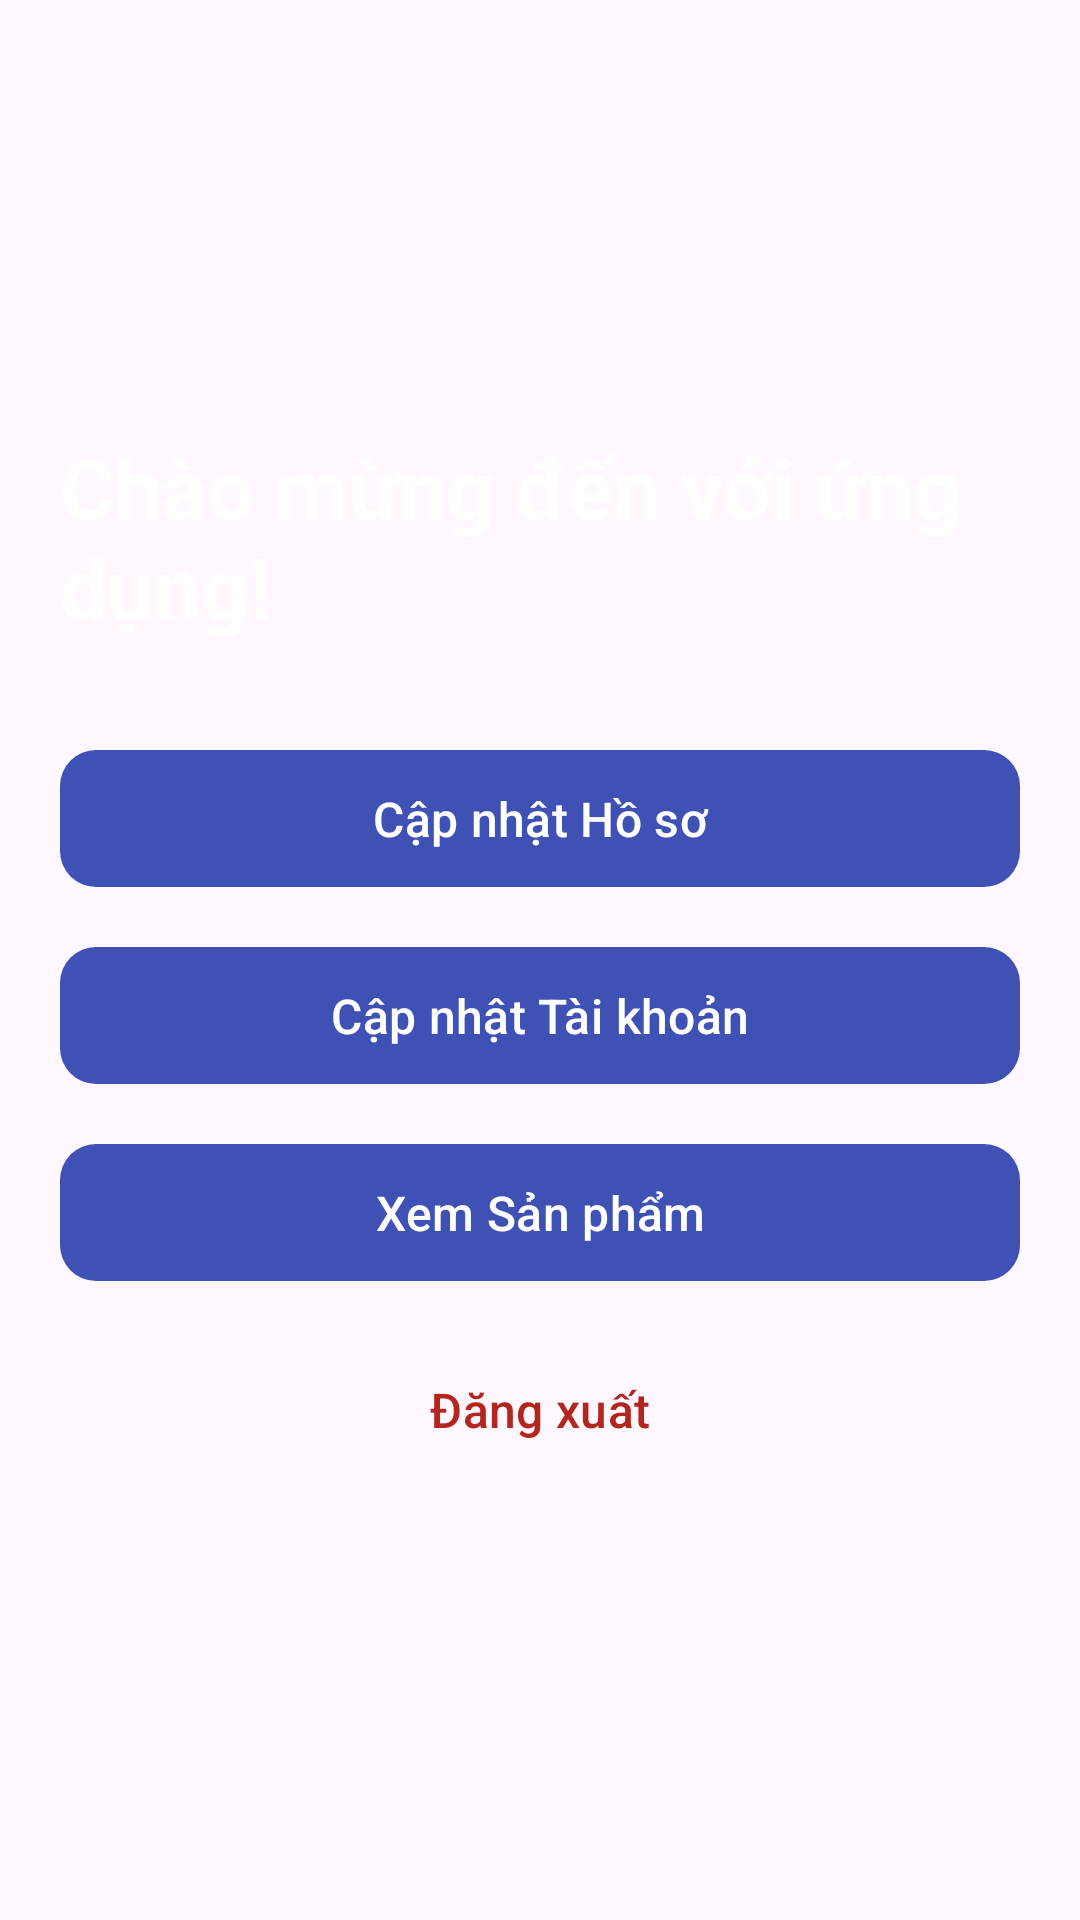

Produce the Android XML layout that renders to this screen, including the resource entries it uses.
<!-- AndroidManifest.xml: application theme AppTheme -->
<!-- res/layout/activity_main.xml -->
<?xml version="1.0" encoding="utf-8"?>
<androidx.constraintlayout.widget.ConstraintLayout
    xmlns:android="http://schemas.android.com/apk/res/android"
    xmlns:app="http://schemas.android.com/apk/res-auto"
    xmlns:tools="http://schemas.android.com/tools"
    android:layout_width="match_parent"
    android:layout_height="match_parent"
    android:background="@drawable/gradient_background"
    tools:context=".activities.MainActivity">

    <LinearLayout
        android:layout_width="0dp"
        android:layout_height="wrap_content"
        android:background="@drawable/card_background"
        android:orientation="vertical"
        android:padding="20dp"
        app:layout_constraintBottom_toBottomOf="parent"
        app:layout_constraintEnd_toEndOf="parent"
        app:layout_constraintStart_toStartOf="parent"
        app:layout_constraintTop_toTopOf="parent">

        <TextView
            android:id="@+id/tvWelcome"
            android:layout_width="wrap_content"
            android:layout_height="wrap_content"
            android:layout_gravity="center"
            android:layout_marginBottom="32dp"
            android:text="Chào mừng đến với ứng dụng!"
            android:textColor="?attr/colorOnPrimary"
            android:textSize="28sp"
            android:textStyle="bold" />

        <com.google.android.material.button.MaterialButton
            android:id="@+id/btnUpdateProfile"
            android:layout_width="match_parent"
            android:layout_height="wrap_content"
            android:layout_marginBottom="12dp"
            android:paddingVertical="12dp"
            android:text="Cập nhật Hồ sơ"
            android:textColor="?attr/colorOnPrimary"
            android:textSize="16sp"
            app:backgroundTint="?attr/colorPrimary"
            app:cornerRadius="12dp"
            app:rippleColor="?attr/colorPrimaryContainer" />

        <com.google.android.material.button.MaterialButton
            android:id="@+id/btnUpdateAccount"
            android:layout_width="match_parent"
            android:layout_height="wrap_content"
            android:layout_marginBottom="12dp"
            android:paddingVertical="12dp"
            android:text="Cập nhật Tài khoản"
            android:textColor="?attr/colorOnPrimary"
            android:textSize="16sp"
            app:backgroundTint="?attr/colorPrimary"
            app:cornerRadius="12dp"
            app:rippleColor="?attr/colorPrimaryContainer" />

        <com.google.android.material.button.MaterialButton
            android:id="@+id/btnProductList"
            android:layout_width="match_parent"
            android:layout_height="wrap_content"
            android:layout_marginBottom="12dp"
            android:paddingVertical="12dp"
            android:text="Xem Sản phẩm"
            android:textColor="?attr/colorOnPrimary"
            android:textSize="16sp"
            app:backgroundTint="?attr/colorPrimary"
            app:cornerRadius="12dp"
            app:rippleColor="?attr/colorPrimaryContainer" />

        <com.google.android.material.button.MaterialButton
            android:id="@+id/btnLogout"
            android:layout_width="match_parent"
            android:layout_height="wrap_content"
            android:paddingVertical="12dp"
            android:text="Đăng xuất"
            android:textColor="?attr/colorError"
            android:textSize="16sp"
            app:backgroundTint="@android:color/transparent"
            app:cornerRadius="12dp"
            app:rippleColor="?attr/colorErrorContainer"
            app:strokeColor="?attr/colorError" />
    </LinearLayout>
</androidx.constraintlayout.widget.ConstraintLayout>
<!-- resources referenced by this layout -->
<resources>
  <style name="AppTheme" parent="Theme.Material3.DayNight.NoActionBar">
          <item name="colorPrimary">#3F51B5</item>
          <item name="colorPrimaryDark">#303F9F</item>
          <item name="colorAccent">#FF4081</item>
          <item name="android:statusBarColor">?attr/colorPrimaryDark</item>
      </style>
</resources>
